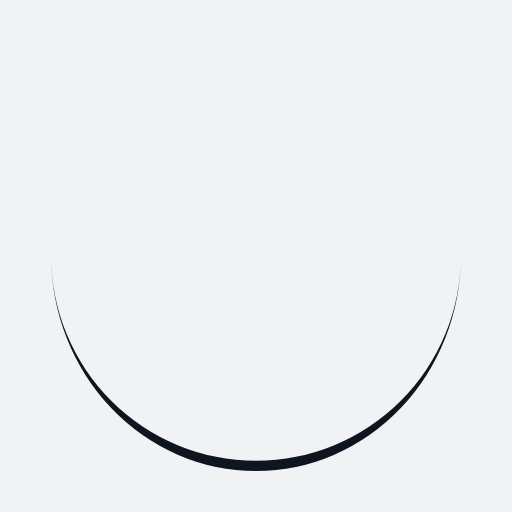
t = 0.00 s
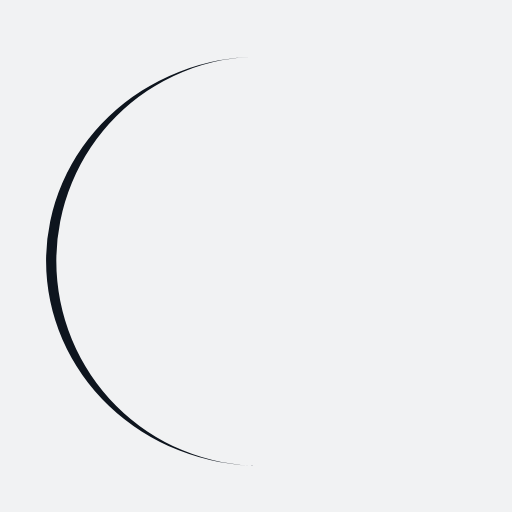
t = 0.25 s
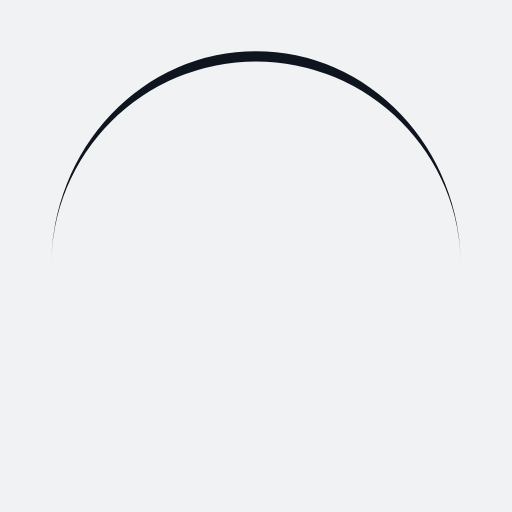
t = 0.50 s
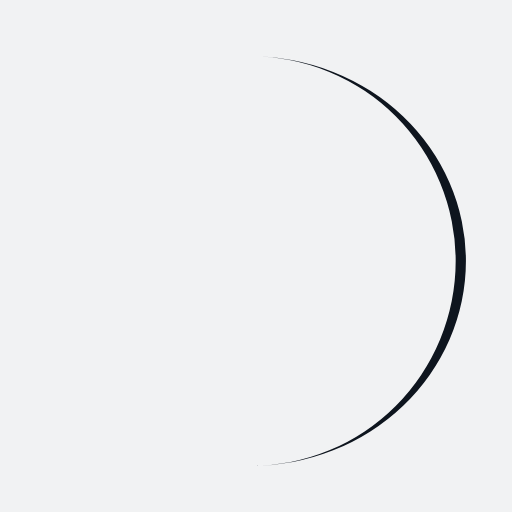
t = 0.75 s

The animated SVG that drew these frames (rendered in a browser with its animation timeline set to each time). Animation: 1 SMIL element (animateTransform=1); one cycle of 1.00 s, repeats indefinitely.

<?xml version="1.0" encoding="utf-8"?>
<svg xmlns="http://www.w3.org/2000/svg" xmlns:xlink="http://www.w3.org/1999/xlink" style="margin: auto; background: rgb(241, 242, 243); display: block; shape-rendering: auto;" width="200px" height="200px" viewBox="0 0 100 100" preserveAspectRatio="xMidYMid">
<path d="M10 50A40 40 0 0 0 90 50A40 42 0 0 1 10 50" fill="#0e151e" stroke="none">
  <animateTransform attributeName="transform" type="rotate" dur="1s" repeatCount="indefinite" keyTimes="0;1" values="0 50 51;360 50 51"></animateTransform>
</path>
<!-- [ldio] generated by https://loading.io/ --></svg>
